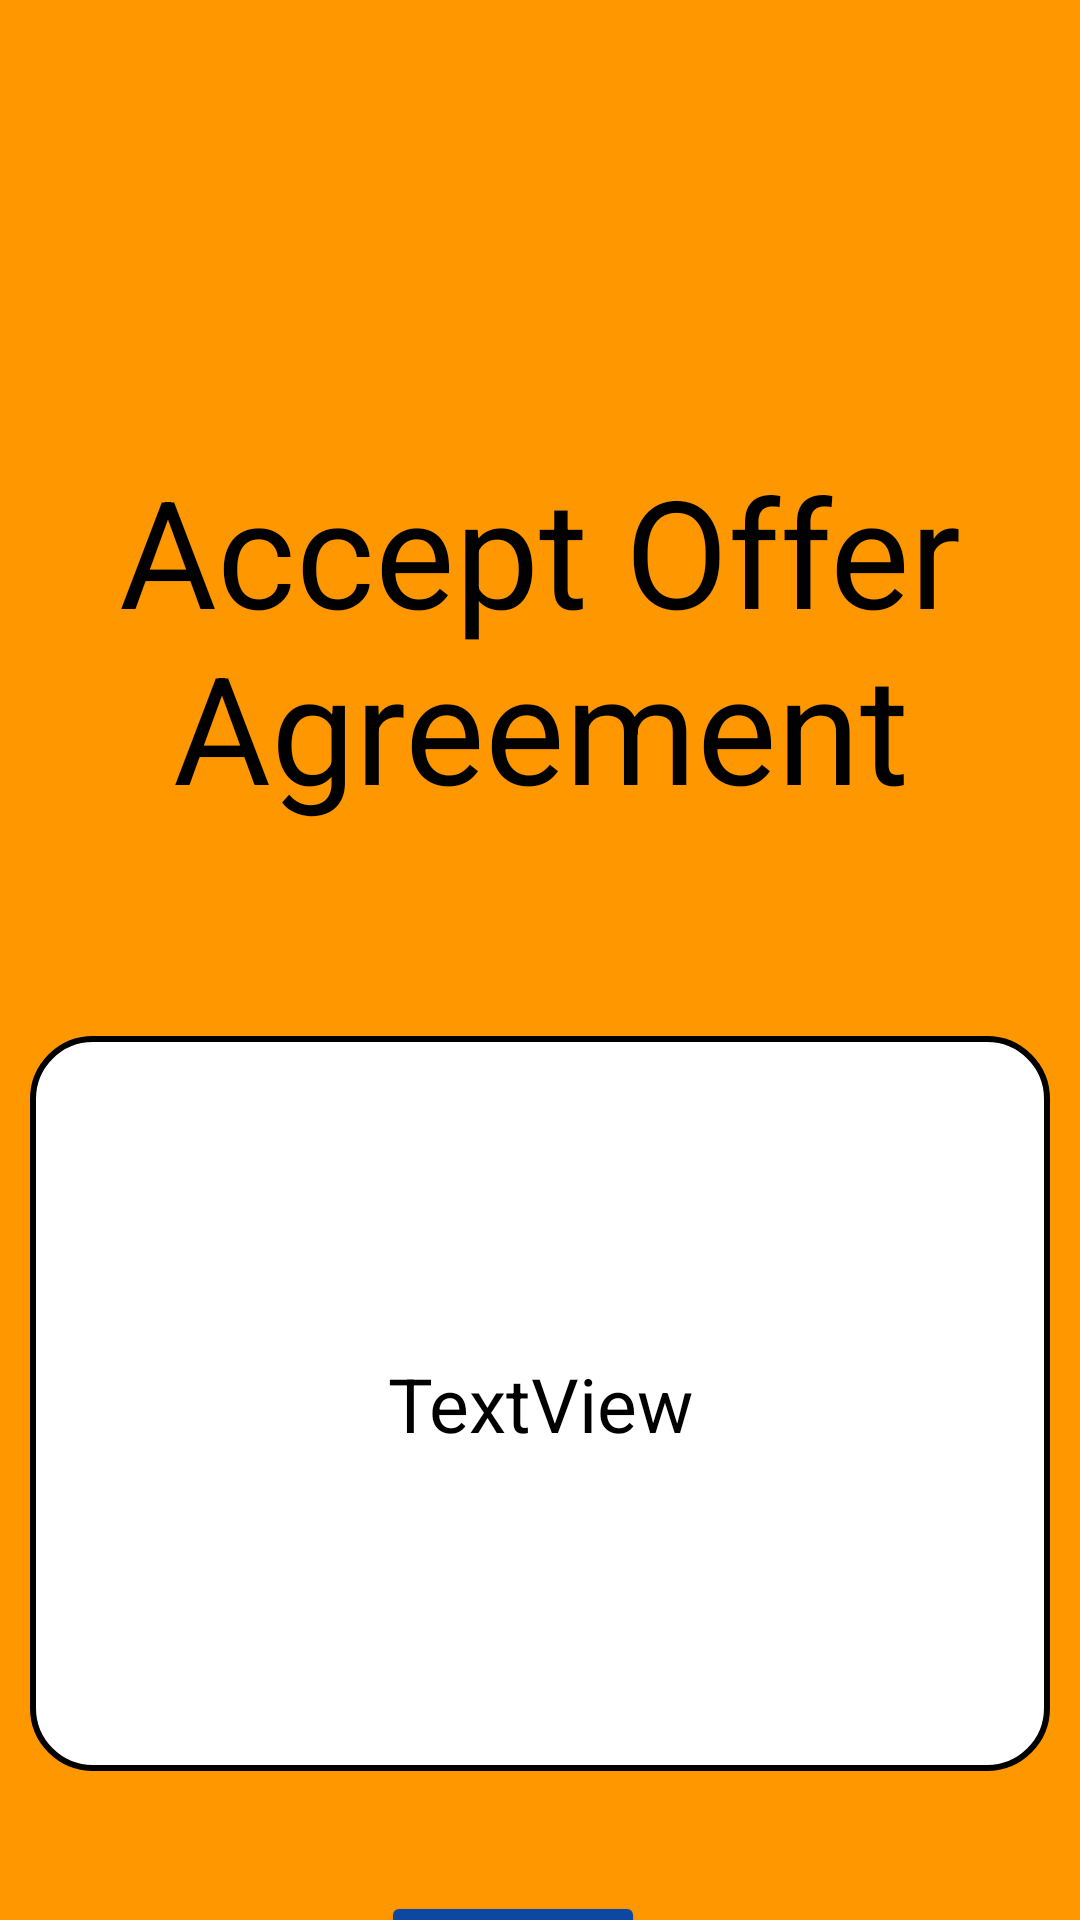

This screen was rendered from an Android layout file. Write that file and the resources it references.
<!-- AndroidManifest.xml: application theme Theme.PitLaneUser -->
<!-- res/layout/activity_accept_offer.xml -->
<?xml version="1.0" encoding="utf-8"?>
<androidx.constraintlayout.widget.ConstraintLayout xmlns:android="http://schemas.android.com/apk/res/android"
    xmlns:app="http://schemas.android.com/apk/res-auto"
    xmlns:tools="http://schemas.android.com/tools"
    android:layout_width="match_parent"
    android:layout_height="match_parent"
    tools:context=".User.AcceptOfferActivity"
    android:background="#FF9800">

    <androidx.appcompat.widget.Toolbar
        android:id="@+id/toolbar_usermain"
        android:layout_width="match_parent"
        android:layout_height="wrap_content"
        tools:ignore="MissingConstraints" />

    <TextView
        android:id="@+id/textView"
        android:layout_width="wrap_content"
        android:layout_height="wrap_content"
        android:layout_marginTop="150dp"
        android:text="Accept Offer Agreement"
        android:gravity="center"
        android:textColor="@color/black"
        android:textSize="50dp"
        app:layout_constraintEnd_toEndOf="parent"
        app:layout_constraintStart_toStartOf="parent"
        app:layout_constraintTop_toTopOf="parent" />

    <TextView
        android:id="@+id/text_acceptoffer"
        android:layout_width="340dp"
        android:layout_height="245dp"
        android:layout_marginTop="70dp"
        android:background="@drawable/framelayout_bg"
        android:gravity="center"
        android:paddingLeft="15dp"
        android:paddingTop="10dp"
        android:paddingRight="15dp"
        android:paddingBottom="10dp"
        android:text="TextView"
        android:textColor="@color/black"
        android:textSize="25dp"
        app:layout_constraintEnd_toEndOf="parent"
        app:layout_constraintStart_toStartOf="parent"
        app:layout_constraintTop_toBottomOf="@+id/textView" />

    <Button
        android:id="@+id/btn_acceptoffer"
        android:layout_width="wrap_content"
        android:layout_height="wrap_content"
        android:layout_marginTop="40dp"
        android:text="Confirm"
        app:backgroundTint="#0D47A1"
        app:layout_constraintEnd_toEndOf="@+id/text_acceptoffer"
        app:layout_constraintHorizontal_bias="0.464"
        app:layout_constraintStart_toStartOf="@+id/text_acceptoffer"
        app:layout_constraintTop_toBottomOf="@+id/text_acceptoffer" />

</androidx.constraintlayout.widget.ConstraintLayout>
<!-- resources referenced by this layout -->
<resources>
  <!-- drawable framelayout_bg (drawable) -->
  <?xml version="1.0" encoding="utf-8"?>
  <shape xmlns:android="http://schemas.android.com/apk/res/android">
      <solid
          android:color="@color/white"
          android:width="2dp"/>
      <corners android:radius="20dp"/>
      <stroke
          android:color="@color/black"
          android:width="2dp"/>
      <corners android:radius="20dp"/>
  </shape>
  <style name="Theme.PitLaneUser" parent="Theme.MaterialComponents.DayNight.DarkActionBar">
          
          <item name="colorPrimary">@color/purple_500</item>
          <item name="colorPrimaryVariant">@color/purple_700</item>
          <item name="colorOnPrimary">@color/white</item>
          
          <item name="colorSecondary">@color/teal_200</item>
          <item name="colorSecondaryVariant">@color/teal_700</item>
          <item name="colorOnSecondary">@color/black</item>
          
          <item name="android:statusBarColor" tools:targetApi="l">?attr/colorPrimaryVariant</item>
          
      </style>
  <!-- not gathered from this repository: default colours our renderer supplied (Android Studio template values) -->
  <color name="purple_500">#FF6200EE</color>
  <color name="purple_700">#FF3700B3</color>
  <color name="teal_200">#FF03DAC5</color>
  <color name="teal_700">#FF018786</color>
  <color name="black">#FF000000</color>
  <color name="white">#FFFFFFFF</color>
</resources>
